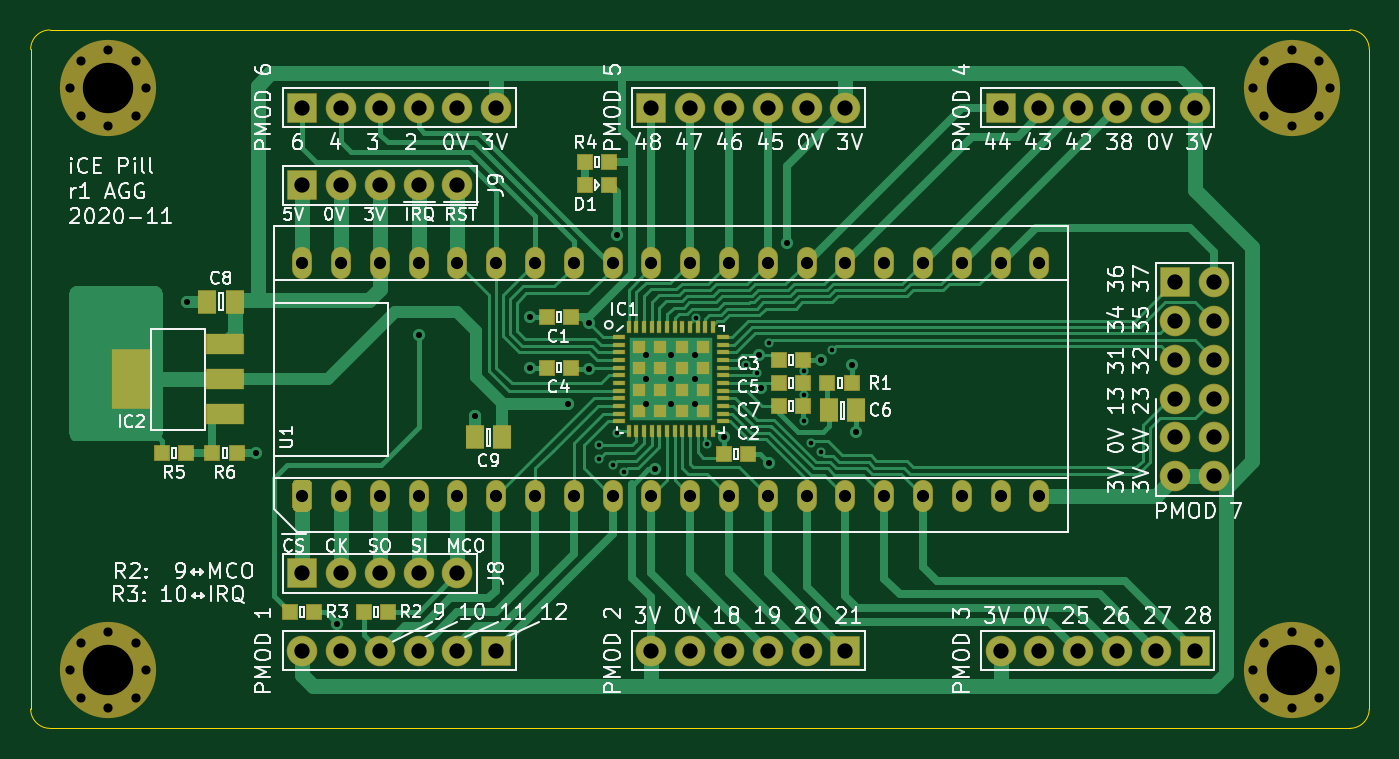
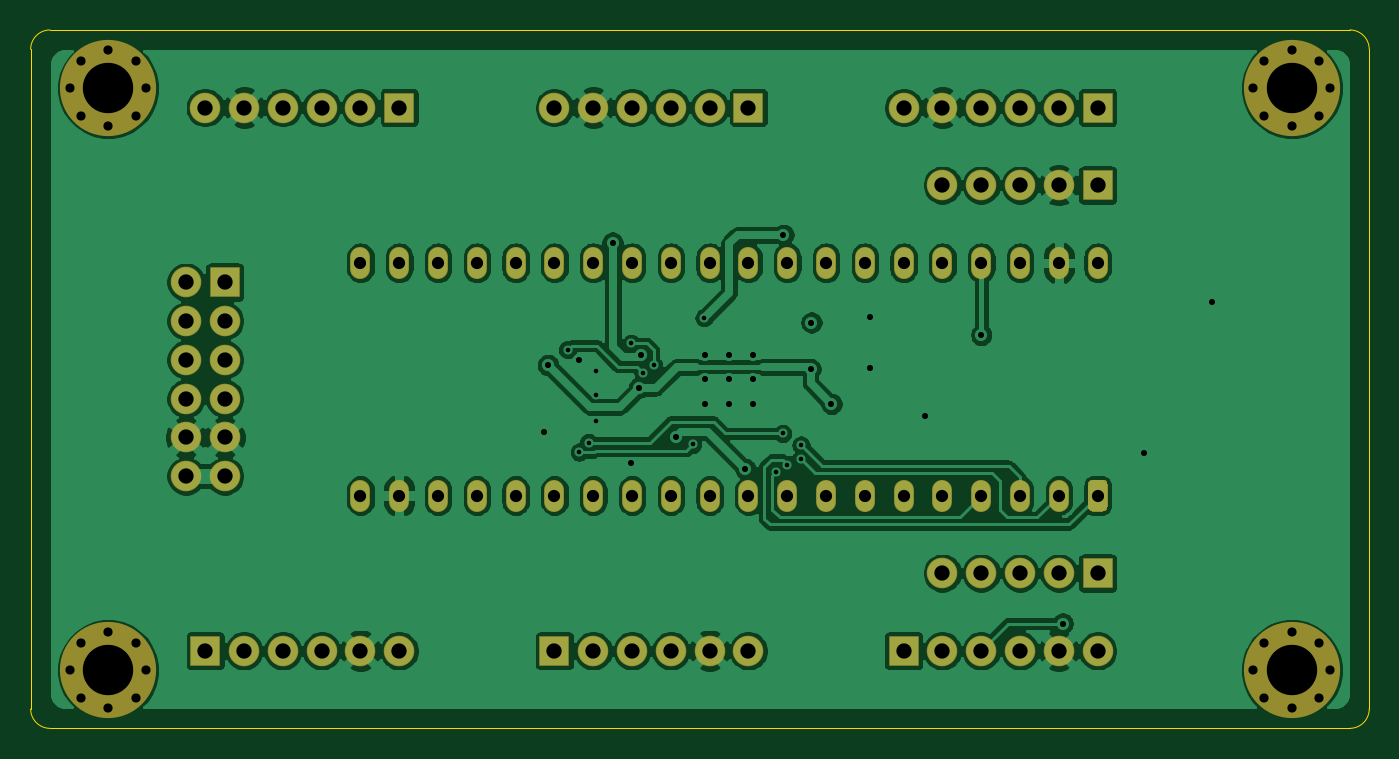
Circuit board: 11 layer files. Board 87.6 x 45.7 mm.
- bottom_copper: icepill-B_Cu.gbl (184681 bytes)
- bottom_mask: icepill-B_Mask.gbs (4569 bytes)
- paste: icepill-B_Paste.gbp (497 bytes)
- bottom_silk: icepill-B_SilkS.gbo (4572 bytes)
- outline: icepill-Edge_Cuts.gm1 (1021 bytes)
- top_copper: icepill-F_Cu.gtl (40470 bytes)
- top_mask: icepill-F_Mask.gts (7540 bytes)
- paste: icepill-F_Paste.gtp (3463 bytes)
- top_silk: icepill-F_SilkS.gto (80871 bytes)
- drill: icepill-NPTH.drl (866 bytes)
- drill: icepill-PTH.drl (1973 bytes)

=== bottom_copper: icepill-B_Cu.gbl (184681 bytes, source omitted) ===
=== bottom_mask: icepill-B_Mask.gbs ===
%TF.GenerationSoftware,KiCad,Pcbnew,5.1.6-c6e7f7d~87~ubuntu18.04.1*%
%TF.CreationDate,2020-11-08T03:55:42+00:00*%
%TF.ProjectId,icepill,69636570-696c-46c2-9e6b-696361645f70,1*%
%TF.SameCoordinates,Original*%
%TF.FileFunction,Soldermask,Bot*%
%TF.FilePolarity,Negative*%
%FSLAX46Y46*%
G04 Gerber Fmt 4.6, Leading zero omitted, Abs format (unit mm)*
G04 Created by KiCad (PCBNEW 5.1.6-c6e7f7d~87~ubuntu18.04.1) date 2020-11-08 03:55:42*
%MOMM*%
%LPD*%
G01*
G04 APERTURE LIST*
%ADD10O,1.300000X2.100000*%
%ADD11C,2.000000*%
%ADD12R,2.000000X2.000000*%
%ADD13C,6.300000*%
%ADD14C,0.700000*%
G04 APERTURE END LIST*
D10*
%TO.C,U1*%
X68580000Y-66040000D03*
X71120000Y-66040000D03*
X73660000Y-66040000D03*
X76200000Y-66040000D03*
X78740000Y-66040000D03*
X81280000Y-66040000D03*
X83820000Y-66040000D03*
X86360000Y-66040000D03*
X88900000Y-66040000D03*
X91440000Y-66040000D03*
X93980000Y-66040000D03*
X96520000Y-66040000D03*
X99060000Y-66040000D03*
X101600000Y-66040000D03*
X104140000Y-66040000D03*
X106680000Y-66040000D03*
X109220000Y-66040000D03*
X111760000Y-66040000D03*
X114300000Y-66040000D03*
X116840000Y-66040000D03*
X116840000Y-81280000D03*
X114300000Y-81280000D03*
X111760000Y-81280000D03*
X109220000Y-81280000D03*
X106680000Y-81280000D03*
X104140000Y-81280000D03*
X101600000Y-81280000D03*
X99060000Y-81280000D03*
X96520000Y-81280000D03*
X93980000Y-81280000D03*
X91440000Y-81280000D03*
X88900000Y-81280000D03*
X86360000Y-81280000D03*
X83820000Y-81280000D03*
X81280000Y-81280000D03*
X78740000Y-81280000D03*
X76200000Y-81280000D03*
X73660000Y-81280000D03*
X71120000Y-81280000D03*
G36*
G01*
X68905000Y-82330000D02*
X68255000Y-82330000D01*
G75*
G02*
X67930000Y-82005000I0J325000D01*
G01*
X67930000Y-80555000D01*
G75*
G02*
X68255000Y-80230000I325000J0D01*
G01*
X68905000Y-80230000D01*
G75*
G02*
X69230000Y-80555000I0J-325000D01*
G01*
X69230000Y-82005000D01*
G75*
G02*
X68905000Y-82330000I-325000J0D01*
G01*
G37*
%TD*%
D11*
%TO.C,J6*%
X81280000Y-55880000D03*
X78740000Y-55880000D03*
X76200000Y-55880000D03*
X73660000Y-55880000D03*
X71120000Y-55880000D03*
D12*
X68580000Y-55880000D03*
%TD*%
D11*
%TO.C,J5*%
X104140000Y-55880000D03*
X101600000Y-55880000D03*
X99060000Y-55880000D03*
X96520000Y-55880000D03*
X93980000Y-55880000D03*
D12*
X91440000Y-55880000D03*
%TD*%
D11*
%TO.C,J4*%
X127000000Y-55880000D03*
X124460000Y-55880000D03*
X121920000Y-55880000D03*
X119380000Y-55880000D03*
X116840000Y-55880000D03*
D12*
X114300000Y-55880000D03*
%TD*%
D11*
%TO.C,J3*%
X114300000Y-91440000D03*
X116840000Y-91440000D03*
X119380000Y-91440000D03*
X121920000Y-91440000D03*
X124460000Y-91440000D03*
D12*
X127000000Y-91440000D03*
%TD*%
D11*
%TO.C,J2*%
X91440000Y-91440000D03*
X93980000Y-91440000D03*
X96520000Y-91440000D03*
X99060000Y-91440000D03*
X101600000Y-91440000D03*
D12*
X104140000Y-91440000D03*
%TD*%
D11*
%TO.C,J1*%
X68580000Y-91440000D03*
X71120000Y-91440000D03*
X73660000Y-91440000D03*
X76200000Y-91440000D03*
X78740000Y-91440000D03*
D12*
X81280000Y-91440000D03*
%TD*%
D13*
%TO.C,X4*%
X55880000Y-54610000D03*
D14*
X55880000Y-52110000D03*
X58380000Y-54610000D03*
X55880000Y-57110000D03*
X53380000Y-54610000D03*
X54080000Y-52810000D03*
X57680000Y-52810000D03*
X54080000Y-56410000D03*
X57680000Y-56410000D03*
%TD*%
D13*
%TO.C,X3*%
X133350000Y-54610000D03*
D14*
X133350000Y-52110000D03*
X135850000Y-54610000D03*
X133350000Y-57110000D03*
X130850000Y-54610000D03*
X131550000Y-52810000D03*
X135150000Y-52810000D03*
X131550000Y-56410000D03*
X135150000Y-56410000D03*
%TD*%
D13*
%TO.C,X2*%
X133350000Y-92710000D03*
D14*
X133350000Y-90210000D03*
X135850000Y-92710000D03*
X133350000Y-95210000D03*
X130850000Y-92710000D03*
X131550000Y-90910000D03*
X135150000Y-90910000D03*
X131550000Y-94510000D03*
X135150000Y-94510000D03*
%TD*%
D13*
%TO.C,X1*%
X55880000Y-92710000D03*
D14*
X55880000Y-90210000D03*
X58380000Y-92710000D03*
X55880000Y-95210000D03*
X53380000Y-92710000D03*
X54080000Y-90910000D03*
X57680000Y-90910000D03*
X54080000Y-94510000D03*
X57680000Y-94510000D03*
%TD*%
D11*
%TO.C,J7*%
X128270000Y-80010000D03*
X125730000Y-80010000D03*
X128270000Y-77470000D03*
X125730000Y-77470000D03*
X128270000Y-74930000D03*
X125730000Y-74930000D03*
X128270000Y-72390000D03*
X125730000Y-72390000D03*
X128270000Y-69850000D03*
X125730000Y-69850000D03*
X128270000Y-67310000D03*
D12*
X125730000Y-67310000D03*
%TD*%
D11*
%TO.C,J9*%
X78740000Y-60960000D03*
X76200000Y-60960000D03*
X73660000Y-60960000D03*
X71120000Y-60960000D03*
D12*
X68580000Y-60960000D03*
%TD*%
D11*
%TO.C,J8*%
X78740000Y-86360000D03*
X76200000Y-86360000D03*
X73660000Y-86360000D03*
X71120000Y-86360000D03*
D12*
X68580000Y-86360000D03*
%TD*%
M02*

=== paste: icepill-B_Paste.gbp ===
%TF.GenerationSoftware,KiCad,Pcbnew,5.1.6-c6e7f7d~87~ubuntu18.04.1*%
%TF.CreationDate,2020-11-08T03:55:19+00:00*%
%TF.ProjectId,icepill,69636570-696c-46c2-9e6b-696361645f70,1*%
%TF.SameCoordinates,Original*%
%TF.FileFunction,Paste,Bot*%
%TF.FilePolarity,Positive*%
%FSLAX46Y46*%
G04 Gerber Fmt 4.6, Leading zero omitted, Abs format (unit mm)*
G04 Created by KiCad (PCBNEW 5.1.6-c6e7f7d~87~ubuntu18.04.1) date 2020-11-08 03:55:19*
%MOMM*%
%LPD*%
G01*
G04 APERTURE LIST*
G04 APERTURE END LIST*
M02*

=== bottom_silk: icepill-B_SilkS.gbo ===
%TF.GenerationSoftware,KiCad,Pcbnew,5.1.6-c6e7f7d~87~ubuntu18.04.1*%
%TF.CreationDate,2020-11-08T03:55:19+00:00*%
%TF.ProjectId,icepill,69636570-696c-46c2-9e6b-696361645f70,1*%
%TF.SameCoordinates,Original*%
%TF.FileFunction,Legend,Bot*%
%TF.FilePolarity,Positive*%
%FSLAX46Y46*%
G04 Gerber Fmt 4.6, Leading zero omitted, Abs format (unit mm)*
G04 Created by KiCad (PCBNEW 5.1.6-c6e7f7d~87~ubuntu18.04.1) date 2020-11-08 03:55:19*
%MOMM*%
%LPD*%
G01*
G04 APERTURE LIST*
%ADD10O,1.300000X2.100000*%
%ADD11C,2.000000*%
%ADD12R,2.000000X2.000000*%
%ADD13C,6.300000*%
%ADD14C,0.700000*%
G04 APERTURE END LIST*
%LPC*%
D10*
%TO.C,U1*%
X68580000Y-66040000D03*
X71120000Y-66040000D03*
X73660000Y-66040000D03*
X76200000Y-66040000D03*
X78740000Y-66040000D03*
X81280000Y-66040000D03*
X83820000Y-66040000D03*
X86360000Y-66040000D03*
X88900000Y-66040000D03*
X91440000Y-66040000D03*
X93980000Y-66040000D03*
X96520000Y-66040000D03*
X99060000Y-66040000D03*
X101600000Y-66040000D03*
X104140000Y-66040000D03*
X106680000Y-66040000D03*
X109220000Y-66040000D03*
X111760000Y-66040000D03*
X114300000Y-66040000D03*
X116840000Y-66040000D03*
X116840000Y-81280000D03*
X114300000Y-81280000D03*
X111760000Y-81280000D03*
X109220000Y-81280000D03*
X106680000Y-81280000D03*
X104140000Y-81280000D03*
X101600000Y-81280000D03*
X99060000Y-81280000D03*
X96520000Y-81280000D03*
X93980000Y-81280000D03*
X91440000Y-81280000D03*
X88900000Y-81280000D03*
X86360000Y-81280000D03*
X83820000Y-81280000D03*
X81280000Y-81280000D03*
X78740000Y-81280000D03*
X76200000Y-81280000D03*
X73660000Y-81280000D03*
X71120000Y-81280000D03*
G36*
G01*
X68905000Y-82330000D02*
X68255000Y-82330000D01*
G75*
G02*
X67930000Y-82005000I0J325000D01*
G01*
X67930000Y-80555000D01*
G75*
G02*
X68255000Y-80230000I325000J0D01*
G01*
X68905000Y-80230000D01*
G75*
G02*
X69230000Y-80555000I0J-325000D01*
G01*
X69230000Y-82005000D01*
G75*
G02*
X68905000Y-82330000I-325000J0D01*
G01*
G37*
%TD*%
D11*
%TO.C,J6*%
X81280000Y-55880000D03*
X78740000Y-55880000D03*
X76200000Y-55880000D03*
X73660000Y-55880000D03*
X71120000Y-55880000D03*
D12*
X68580000Y-55880000D03*
%TD*%
D11*
%TO.C,J5*%
X104140000Y-55880000D03*
X101600000Y-55880000D03*
X99060000Y-55880000D03*
X96520000Y-55880000D03*
X93980000Y-55880000D03*
D12*
X91440000Y-55880000D03*
%TD*%
D11*
%TO.C,J4*%
X127000000Y-55880000D03*
X124460000Y-55880000D03*
X121920000Y-55880000D03*
X119380000Y-55880000D03*
X116840000Y-55880000D03*
D12*
X114300000Y-55880000D03*
%TD*%
D11*
%TO.C,J3*%
X114300000Y-91440000D03*
X116840000Y-91440000D03*
X119380000Y-91440000D03*
X121920000Y-91440000D03*
X124460000Y-91440000D03*
D12*
X127000000Y-91440000D03*
%TD*%
D11*
%TO.C,J2*%
X91440000Y-91440000D03*
X93980000Y-91440000D03*
X96520000Y-91440000D03*
X99060000Y-91440000D03*
X101600000Y-91440000D03*
D12*
X104140000Y-91440000D03*
%TD*%
D11*
%TO.C,J1*%
X68580000Y-91440000D03*
X71120000Y-91440000D03*
X73660000Y-91440000D03*
X76200000Y-91440000D03*
X78740000Y-91440000D03*
D12*
X81280000Y-91440000D03*
%TD*%
D13*
%TO.C,X4*%
X55880000Y-54610000D03*
D14*
X55880000Y-52110000D03*
X58380000Y-54610000D03*
X55880000Y-57110000D03*
X53380000Y-54610000D03*
X54080000Y-52810000D03*
X57680000Y-52810000D03*
X54080000Y-56410000D03*
X57680000Y-56410000D03*
%TD*%
D13*
%TO.C,X3*%
X133350000Y-54610000D03*
D14*
X133350000Y-52110000D03*
X135850000Y-54610000D03*
X133350000Y-57110000D03*
X130850000Y-54610000D03*
X131550000Y-52810000D03*
X135150000Y-52810000D03*
X131550000Y-56410000D03*
X135150000Y-56410000D03*
%TD*%
D13*
%TO.C,X2*%
X133350000Y-92710000D03*
D14*
X133350000Y-90210000D03*
X135850000Y-92710000D03*
X133350000Y-95210000D03*
X130850000Y-92710000D03*
X131550000Y-90910000D03*
X135150000Y-90910000D03*
X131550000Y-94510000D03*
X135150000Y-94510000D03*
%TD*%
D13*
%TO.C,X1*%
X55880000Y-92710000D03*
D14*
X55880000Y-90210000D03*
X58380000Y-92710000D03*
X55880000Y-95210000D03*
X53380000Y-92710000D03*
X54080000Y-90910000D03*
X57680000Y-90910000D03*
X54080000Y-94510000D03*
X57680000Y-94510000D03*
%TD*%
D11*
%TO.C,J7*%
X128270000Y-80010000D03*
X125730000Y-80010000D03*
X128270000Y-77470000D03*
X125730000Y-77470000D03*
X128270000Y-74930000D03*
X125730000Y-74930000D03*
X128270000Y-72390000D03*
X125730000Y-72390000D03*
X128270000Y-69850000D03*
X125730000Y-69850000D03*
X128270000Y-67310000D03*
D12*
X125730000Y-67310000D03*
%TD*%
D11*
%TO.C,J9*%
X78740000Y-60960000D03*
X76200000Y-60960000D03*
X73660000Y-60960000D03*
X71120000Y-60960000D03*
D12*
X68580000Y-60960000D03*
%TD*%
D11*
%TO.C,J8*%
X78740000Y-86360000D03*
X76200000Y-86360000D03*
X73660000Y-86360000D03*
X71120000Y-86360000D03*
D12*
X68580000Y-86360000D03*
%TD*%
M02*

=== outline: icepill-Edge_Cuts.gm1 ===
%TF.GenerationSoftware,KiCad,Pcbnew,5.1.6-c6e7f7d~87~ubuntu18.04.1*%
%TF.CreationDate,2020-11-08T03:55:42+00:00*%
%TF.ProjectId,icepill,69636570-696c-46c2-9e6b-696361645f70,1*%
%TF.SameCoordinates,Original*%
%TF.FileFunction,Profile,NP*%
%FSLAX46Y46*%
G04 Gerber Fmt 4.6, Leading zero omitted, Abs format (unit mm)*
G04 Created by KiCad (PCBNEW 5.1.6-c6e7f7d~87~ubuntu18.04.1) date 2020-11-08 03:55:42*
%MOMM*%
%LPD*%
G01*
G04 APERTURE LIST*
%TA.AperFunction,Profile*%
%ADD10C,0.050000*%
%TD*%
G04 APERTURE END LIST*
D10*
X137160000Y-50800000D02*
G75*
G02*
X138430000Y-52070000I0J-1270000D01*
G01*
X138430000Y-95250000D02*
G75*
G02*
X137160000Y-96520000I-1270000J0D01*
G01*
X52070000Y-96520000D02*
G75*
G02*
X50800000Y-95250000I0J1270000D01*
G01*
X50800000Y-52070000D02*
G75*
G02*
X52070000Y-50800000I1270000J0D01*
G01*
X50800000Y-95250000D02*
X50800000Y-52070000D01*
X137160000Y-96520000D02*
X52070000Y-96520000D01*
X138430000Y-52070000D02*
X138430000Y-95250000D01*
X52070000Y-50800000D02*
X137160000Y-50800000D01*
M02*

=== top_copper: icepill-F_Cu.gtl (40470 bytes, source omitted) ===
=== top_mask: icepill-F_Mask.gts (7540 bytes, source omitted) ===
=== paste: icepill-F_Paste.gtp ===
%TF.GenerationSoftware,KiCad,Pcbnew,5.1.6-c6e7f7d~87~ubuntu18.04.1*%
%TF.CreationDate,2020-11-08T03:55:42+00:00*%
%TF.ProjectId,icepill,69636570-696c-46c2-9e6b-696361645f70,1*%
%TF.SameCoordinates,Original*%
%TF.FileFunction,Paste,Top*%
%TF.FilePolarity,Positive*%
%FSLAX46Y46*%
G04 Gerber Fmt 4.6, Leading zero omitted, Abs format (unit mm)*
G04 Created by KiCad (PCBNEW 5.1.6-c6e7f7d~87~ubuntu18.04.1) date 2020-11-08 03:55:42*
%MOMM*%
%LPD*%
G01*
G04 APERTURE LIST*
%ADD10R,0.950000X1.000000*%
%ADD11R,2.400000X3.800000*%
%ADD12R,2.400000X1.300000*%
%ADD13R,1.150000X1.450000*%
%ADD14R,0.700000X0.250000*%
%ADD15R,0.250000X0.700000*%
%ADD16R,0.800000X0.800000*%
G04 APERTURE END LIST*
D10*
%TO.C,R6*%
X64300000Y-78486000D03*
X62700000Y-78486000D03*
%TD*%
%TO.C,R5*%
X60998000Y-78486000D03*
X59398000Y-78486000D03*
%TD*%
D11*
%TO.C,IC2*%
X57400000Y-73660000D03*
D12*
X63500000Y-71360000D03*
X63500000Y-75960000D03*
X63500000Y-73660000D03*
%TD*%
D13*
%TO.C,C9*%
X79872000Y-77470000D03*
X81672000Y-77470000D03*
%TD*%
%TO.C,C8*%
X62346000Y-68580000D03*
X64146000Y-68580000D03*
%TD*%
%TO.C,C6*%
X104849500Y-75692000D03*
X103049500Y-75692000D03*
%TD*%
D10*
%TO.C,D1*%
X87084000Y-60960000D03*
X88684000Y-60960000D03*
%TD*%
%TO.C,R4*%
X87084000Y-59436000D03*
X88684000Y-59436000D03*
%TD*%
%TO.C,R3*%
X69380000Y-88900000D03*
X67780000Y-88900000D03*
%TD*%
%TO.C,R2*%
X72606000Y-88900000D03*
X74206000Y-88900000D03*
%TD*%
%TO.C,R1*%
X102959000Y-73914000D03*
X104559000Y-73914000D03*
%TD*%
D14*
%TO.C,IC1*%
X89310000Y-70910000D03*
X89310000Y-71410000D03*
X89310000Y-71910000D03*
X89310000Y-72410000D03*
X89310000Y-72910000D03*
X89310000Y-73410000D03*
X89310000Y-73910000D03*
X89310000Y-74410000D03*
X89310000Y-74910000D03*
X89310000Y-75410000D03*
X89310000Y-75910000D03*
X89310000Y-76410000D03*
D15*
X89960000Y-77060000D03*
X90460000Y-77060000D03*
X90960000Y-77060000D03*
X91460000Y-77060000D03*
X91960000Y-77060000D03*
X92460000Y-77060000D03*
X92960000Y-77060000D03*
X93460000Y-77060000D03*
X93960000Y-77060000D03*
X94460000Y-77060000D03*
X94960000Y-77060000D03*
X95460000Y-77060000D03*
D14*
X96110000Y-76410000D03*
X96110000Y-75910000D03*
X96110000Y-75410000D03*
X96110000Y-74910000D03*
X96110000Y-74410000D03*
X96110000Y-73910000D03*
X96110000Y-73410000D03*
X96110000Y-72910000D03*
X96110000Y-72410000D03*
X96110000Y-71910000D03*
X96110000Y-71410000D03*
X96110000Y-70910000D03*
D15*
X95460000Y-70260000D03*
X94960000Y-70260000D03*
X94460000Y-70260000D03*
X93960000Y-70260000D03*
X93460000Y-70260000D03*
X92960000Y-70260000D03*
X92460000Y-70260000D03*
X91960000Y-70260000D03*
X91460000Y-70260000D03*
X90960000Y-70260000D03*
X90460000Y-70260000D03*
X89960000Y-70260000D03*
D16*
X90610000Y-71560000D03*
X90610000Y-72960000D03*
X90610000Y-74360000D03*
X90610000Y-75760000D03*
X92010000Y-71560000D03*
X92010000Y-72960000D03*
X92010000Y-74360000D03*
X92010000Y-75760000D03*
X93410000Y-71560000D03*
X93410000Y-72960000D03*
X93410000Y-74360000D03*
X93410000Y-75760000D03*
X94810000Y-71560000D03*
X94810000Y-72960000D03*
X94810000Y-74360000D03*
X94810000Y-75760000D03*
%TD*%
D10*
%TO.C,C7*%
X101384000Y-75438000D03*
X99784000Y-75438000D03*
%TD*%
%TO.C,C5*%
X101384000Y-73914000D03*
X99784000Y-73914000D03*
%TD*%
%TO.C,C4*%
X84594800Y-72898000D03*
X86194800Y-72898000D03*
%TD*%
%TO.C,C3*%
X101384000Y-72390000D03*
X99784000Y-72390000D03*
%TD*%
%TO.C,C2*%
X97777200Y-78536800D03*
X96177200Y-78536800D03*
%TD*%
%TO.C,C1*%
X84594800Y-69596000D03*
X86194800Y-69596000D03*
%TD*%
M02*

=== top_silk: icepill-F_SilkS.gto (80871 bytes, source omitted) ===
=== drill: icepill-NPTH.drl ===
M48
; DRILL file {KiCad 5.1.6-c6e7f7d~87~ubuntu18.04.1} date Sun Nov  8 03:55:44 2020
; FORMAT={-:-/ absolute / inch / decimal}
; #@! TF.CreationDate,2020-11-08T03:55:44+00:00
; #@! TF.GenerationSoftware,Kicad,Pcbnew,5.1.6-c6e7f7d~87~ubuntu18.04.1
; #@! TF.FileFunction,NonPlated,1,2,NPTH
FMAT,2
INCH
T1C0.0236
T2C0.1299
%
G90
G05
T1
X5.1516Y-3.65
X5.1791Y-3.5791
X5.1791Y-3.7209
X5.25Y-3.5516
X5.25Y-3.7484
X5.3209Y-3.5791
X5.3209Y-3.7209
X5.3484Y-3.65
X2.1016Y-2.15
X2.1291Y-2.0791
X2.1291Y-2.2209
X2.2Y-2.0516
X2.2Y-2.2484
X2.2709Y-2.0791
X2.2709Y-2.2209
X2.2984Y-2.15
X5.1516Y-2.15
X5.1791Y-2.0791
X5.1791Y-2.2209
X5.25Y-2.0516
X5.25Y-2.2484
X5.3209Y-2.0791
X5.3209Y-2.2209
X5.3484Y-2.15
X2.1016Y-3.65
X2.1291Y-3.5791
X2.1291Y-3.7209
X2.2Y-3.5516
X2.2Y-3.7484
X2.2709Y-3.5791
X2.2709Y-3.7209
X2.2984Y-3.65
T2
X5.25Y-3.65
X2.2Y-2.15
X5.25Y-2.15
X2.2Y-3.65
T0
M30

=== drill: icepill-PTH.drl ===
M48
; DRILL file {KiCad 5.1.6-c6e7f7d~87~ubuntu18.04.1} date Sun Nov  8 03:55:44 2020
; FORMAT={-:-/ absolute / inch / decimal}
; #@! TF.CreationDate,2020-11-08T03:55:44+00:00
; #@! TF.GenerationSoftware,Kicad,Pcbnew,5.1.6-c6e7f7d~87~ubuntu18.04.1
; #@! TF.FileFunction,Plated,1,2,PTH
FMAT,2
INCH
T1C0.0118
T2C0.0157
T3C0.0315
T4C0.0394
%
G90
G05
T1
X3.465Y-3.07
X3.465Y-3.105
X3.5Y-3.12
X3.512Y-3.04
X3.53Y-3.14
X3.7141Y-2.7416
X3.744Y-3.068
X3.844Y-2.864
X3.872Y-2.884
X3.902Y-2.808
X3.992Y-2.88
X3.992Y-2.94
X3.992Y-3.008
X4.012Y-3.064
X4.036Y-3.088
X4.066Y-2.824
T2
X2.404Y-2.7
X2.58Y-3.09
X2.79Y-3.53
X3.0Y-2.786
X3.144Y-2.994
X3.286Y-2.74
X3.286Y-2.87
X3.386Y-2.964
X3.438Y-2.754
X3.44Y-2.874
X3.51Y-2.528
X3.608Y-3.132
X3.7865Y-3.0485
X3.876Y-2.838
X3.882Y-2.922
X3.902Y-3.116
X3.95Y-2.548
X4.036Y-2.85
X4.116Y-2.864
X4.1275Y-3.035
X3.587Y-2.837
X3.587Y-2.9
X3.587Y-2.963
X3.65Y-2.837
X3.65Y-2.9
X3.65Y-2.963
X3.713Y-2.837
X3.713Y-2.9
X3.713Y-2.963
T3
X2.7Y-2.6
X2.7Y-3.2
X2.8Y-2.6
X2.8Y-3.2
X2.9Y-2.6
X2.9Y-3.2
X3.0Y-2.6
X3.0Y-3.2
X3.1Y-2.6
X3.1Y-3.2
X3.2Y-2.6
X3.2Y-3.2
X3.3Y-2.6
X3.3Y-3.2
X3.4Y-2.6
X3.4Y-3.2
X3.5Y-2.6
X3.5Y-3.2
X3.6Y-2.6
X3.6Y-3.2
X3.7Y-2.6
X3.7Y-3.2
X3.8Y-2.6
X3.8Y-3.2
X3.9Y-2.6
X3.9Y-3.2
X4.0Y-2.6
X4.0Y-3.2
X4.1Y-2.6
X4.1Y-3.2
X4.2Y-2.6
X4.2Y-3.2
X4.3Y-2.6
X4.3Y-3.2
X4.4Y-2.6
X4.4Y-3.2
X4.5Y-2.6
X4.5Y-3.2
X4.6Y-2.6
X4.6Y-3.2
T4
X2.7Y-3.4
X2.8Y-3.4
X2.9Y-3.4
X3.0Y-3.4
X3.1Y-3.4
X4.5Y-3.6
X4.6Y-3.6
X4.7Y-3.6
X4.8Y-3.6
X4.9Y-3.6
X5.0Y-3.6
X4.95Y-2.65
X4.95Y-2.75
X4.95Y-2.85
X4.95Y-2.95
X4.95Y-3.05
X4.95Y-3.15
X5.05Y-2.65
X5.05Y-2.75
X5.05Y-2.85
X5.05Y-2.95
X5.05Y-3.05
X5.05Y-3.15
X3.6Y-2.2
X3.7Y-2.2
X3.8Y-2.2
X3.9Y-2.2
X4.0Y-2.2
X4.1Y-2.2
X3.6Y-3.6
X3.7Y-3.6
X3.8Y-3.6
X3.9Y-3.6
X4.0Y-3.6
X4.1Y-3.6
X4.5Y-2.2
X4.6Y-2.2
X4.7Y-2.2
X4.8Y-2.2
X4.9Y-2.2
X5.0Y-2.2
X2.7Y-3.6
X2.8Y-3.6
X2.9Y-3.6
X3.0Y-3.6
X3.1Y-3.6
X3.2Y-3.6
X2.7Y-2.2
X2.8Y-2.2
X2.9Y-2.2
X3.0Y-2.2
X3.1Y-2.2
X3.2Y-2.2
X2.7Y-2.4
X2.8Y-2.4
X2.9Y-2.4
X3.0Y-2.4
X3.1Y-2.4
T0
M30

